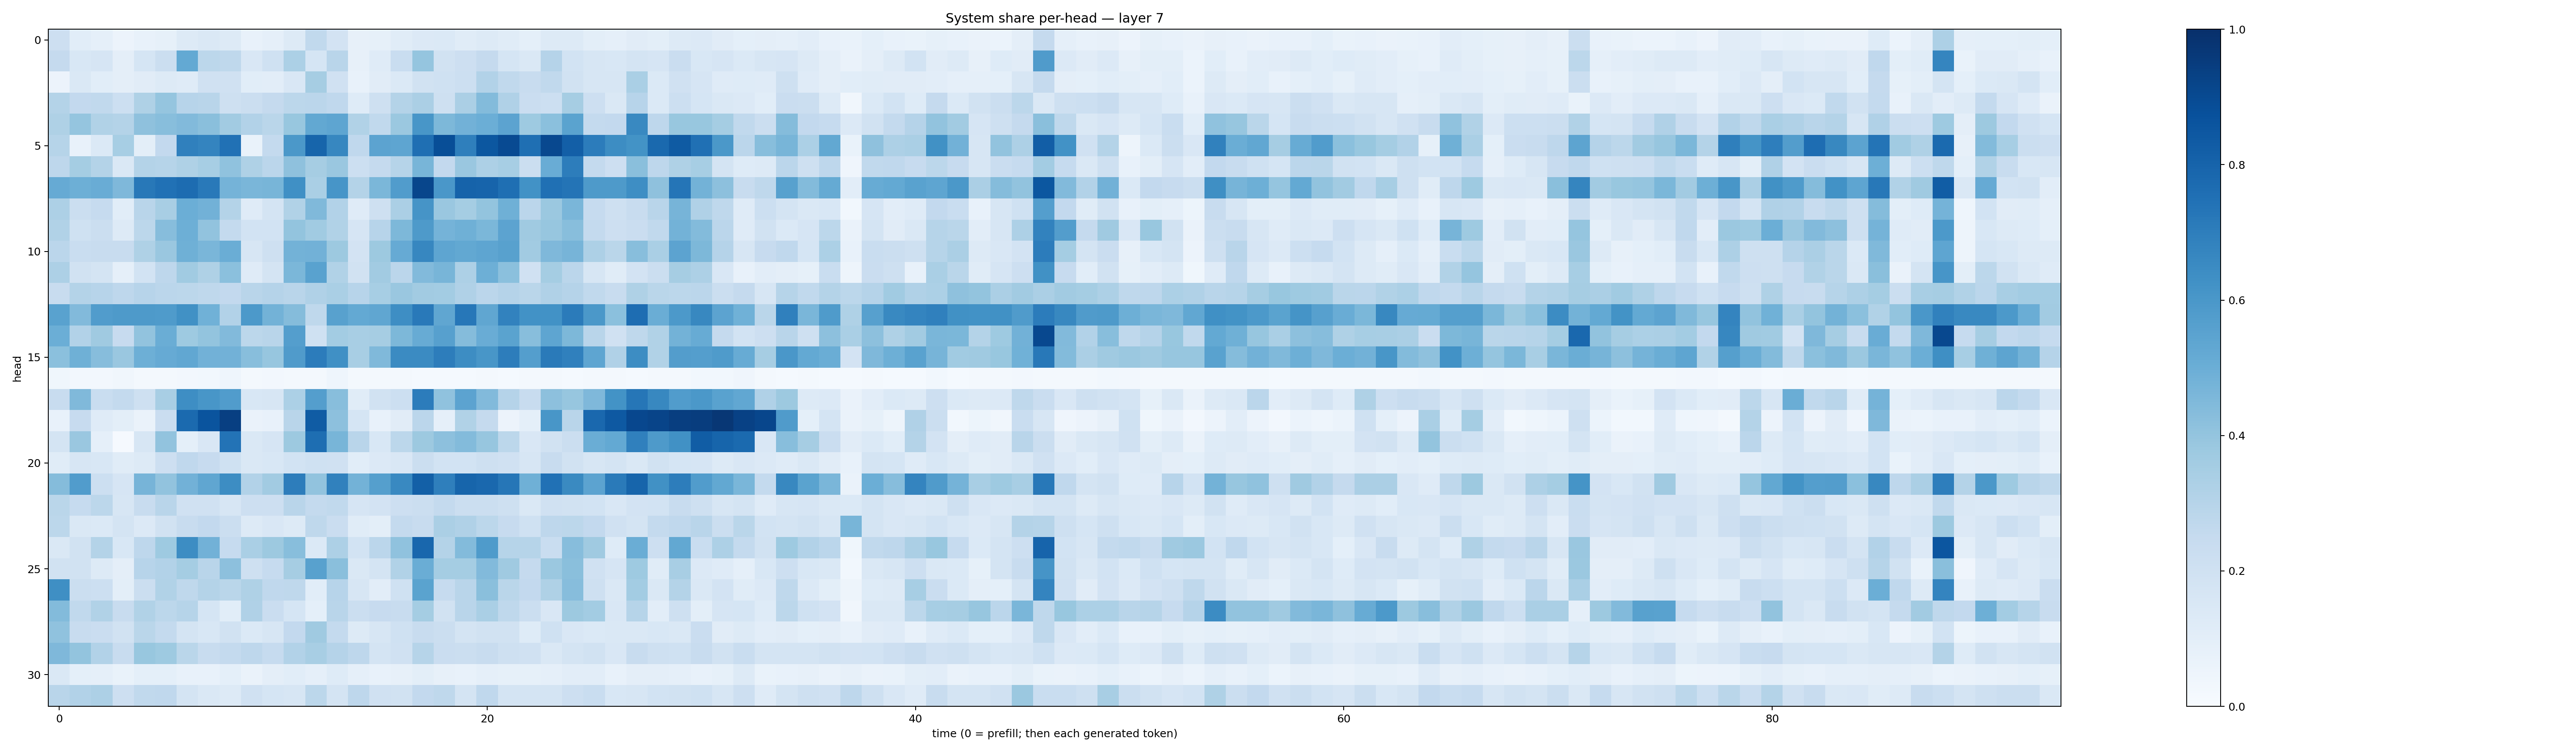

Source data for this figure (header and first rows):
0.21364802, 0.109048784, 0.08669311, 0.055901352, 0.074760504, 0.084450535, 0.12988877, 0.14416789, 0.13222237, 0.073184334, 0.08761734, 0.13262713, 0.2647618, 0.18302548, 0.08020314, 0.08326053, 0.11516437, 0.13513201, 0.13824826, 0.115693174, 0.13209894, 0.11616232, 0.09124528, 0.12674855
0.2513, 0.1557, 0.1648, 0.095, 0.1687, 0.2232, 0.5201, 0.2788, 0.2725, 0.1492, 0.1995, 0.3287, 0.1698, 0.2892, 0.08168, 0.1178, 0.2311, 0.3981, 0.1917, 0.2138, 0.2516, 0.1686, 0.1455, 0.303
0.05557, 0.1432, 0.106, 0.0955, 0.1118, 0.1308, 0.1195, 0.1986, 0.1987, 0.1059, 0.1023, 0.1489, 0.3508, 0.1982, 0.07589, 0.1104, 0.1403, 0.1908, 0.2026, 0.2159, 0.3094, 0.262, 0.2354, 0.2627
0.3081, 0.258, 0.2633, 0.2173, 0.3233, 0.3947, 0.2938, 0.2901, 0.2035, 0.2258, 0.2504, 0.281, 0.2817, 0.2674, 0.1222, 0.2088, 0.3059, 0.3342, 0.2042, 0.3345, 0.4403, 0.3188, 0.2275, 0.2158
0.3205, 0.3961, 0.3159, 0.3078, 0.4113, 0.4258, 0.4416, 0.425, 0.3627, 0.3119, 0.2853, 0.3893, 0.5238, 0.5379, 0.3163, 0.2623, 0.3795, 0.6035, 0.4554, 0.4818, 0.4991, 0.5445, 0.3747, 0.42
0.2989, 0.0774, 0.1402, 0.3449, 0.101, 0.26, 0.6896, 0.6729, 0.7477, 0.06694, 0.2545, 0.5938, 0.7946, 0.6655, 0.267, 0.5449, 0.5382, 0.7561, 0.8832, 0.6925, 0.8498, 0.8962, 0.7578, 0.9038
0.2769, 0.355, 0.3063, 0.1436, 0.3055, 0.2986, 0.3224, 0.3476, 0.4089, 0.3205, 0.2826, 0.4105, 0.3501, 0.3866, 0.2152, 0.2507, 0.2975, 0.4683, 0.2579, 0.386, 0.3279, 0.3464, 0.2235, 0.5059
0.5134, 0.496, 0.5039, 0.4501, 0.7202, 0.7469, 0.7685, 0.7155, 0.4763, 0.4627, 0.4671, 0.6322, 0.3381, 0.6068, 0.3063, 0.4587, 0.5767, 0.9135, 0.5984, 0.8033, 0.7989, 0.7552, 0.6232, 0.7517
0.3266, 0.2203, 0.2474, 0.1072, 0.2895, 0.3436, 0.4988, 0.4812, 0.3084, 0.1179, 0.173, 0.3157, 0.4474, 0.3088, 0.1205, 0.2096, 0.3346, 0.6116, 0.386, 0.3518, 0.4002, 0.4914, 0.2837, 0.3827
0.3159, 0.2028, 0.2238, 0.1272, 0.2784, 0.4331, 0.4935, 0.4037, 0.2546, 0.1859, 0.1861, 0.402, 0.3658, 0.3128, 0.166, 0.2951, 0.4543, 0.5875, 0.4732, 0.4908, 0.4588, 0.5442, 0.3678, 0.391
0.2835, 0.2328, 0.2401, 0.2406, 0.3234, 0.3846, 0.4918, 0.4635, 0.5022, 0.1589, 0.2045, 0.4783, 0.4843, 0.3785, 0.1822, 0.3752, 0.5154, 0.6674, 0.5371, 0.5244, 0.5373, 0.5569, 0.3611, 0.4526
0.3262, 0.1903, 0.1757, 0.08904, 0.187, 0.2767, 0.3656, 0.3214, 0.4205, 0.1176, 0.1758, 0.4586, 0.5546, 0.3144, 0.1951, 0.362, 0.2837, 0.4418, 0.4683, 0.3264, 0.4948, 0.4196, 0.1963, 0.3531
0.237, 0.307, 0.2947, 0.2761, 0.2955, 0.2826, 0.2796, 0.271, 0.2586, 0.2903, 0.3028, 0.2904, 0.3195, 0.3368, 0.2939, 0.3445, 0.3863, 0.3609, 0.3564, 0.3185, 0.2836, 0.3018, 0.287, 0.3185
0.5521, 0.4441, 0.5751, 0.5874, 0.5897, 0.5834, 0.6256, 0.4858, 0.31, 0.591, 0.478, 0.4349, 0.2733, 0.5567, 0.5203, 0.5326, 0.6378, 0.7154, 0.5333, 0.7258, 0.5335, 0.6827, 0.6236, 0.6216
0.4995, 0.3098, 0.3701, 0.2431, 0.404, 0.5005, 0.3736, 0.4014, 0.4438, 0.2811, 0.2898, 0.5669, 0.2011, 0.3594, 0.343, 0.3512, 0.4533, 0.5107, 0.5621, 0.435, 0.5069, 0.5475, 0.4265, 0.5377
0.4204, 0.4889, 0.4301, 0.3834, 0.4939, 0.514, 0.5307, 0.4837, 0.484, 0.426, 0.3907, 0.5791, 0.7066, 0.6313, 0.3406, 0.4485, 0.6494, 0.65, 0.7026, 0.6437, 0.6038, 0.7, 0.5673, 0.7145
0.03651, 0.02527, 0.02593, 0.03213, 0.02083, 0.01881, 0.02607, 0.03114, 0.046, 0.02184, 0.02347, 0.01934, 0.02115, 0.04654, 0.02179, 0.01835, 0.01736, 0.01215, 0.0141, 0.0155, 0.01644, 0.01182, 0.01643, 0.02268
0.2383, 0.4468, 0.2326, 0.2559, 0.2043, 0.3436, 0.6392, 0.6047, 0.5753, 0.1555, 0.1582, 0.3294, 0.5664, 0.4285, 0.115, 0.1882, 0.2178, 0.7046, 0.4069, 0.5451, 0.4432, 0.3023, 0.2368, 0.4143
0.07614, 0.2451, 0.118, 0.1008, 0.06624, 0.2272, 0.7739, 0.8627, 0.9413, 0.06406, 0.07663, 0.291, 0.8302, 0.4174, 0.1705, 0.07358, 0.1124, 0.2831, 0.0893, 0.3126, 0.2507, 0.05741, 0.09062, 0.6028
0.1771, 0.3852, 0.08871, 0.01113, 0.1589, 0.4034, 0.09305, 0.1521, 0.7393, 0.1472, 0.1661, 0.3787, 0.7615, 0.4671, 0.2905, 0.1549, 0.2794, 0.3768, 0.4171, 0.4412, 0.3917, 0.2799, 0.1487, 0.1926
0.1155, 0.1588, 0.1533, 0.1142, 0.1274, 0.2123, 0.2682, 0.245, 0.2028, 0.1431, 0.1561, 0.1858, 0.2015, 0.1974, 0.1061, 0.1332, 0.1495, 0.2238, 0.1858, 0.1868, 0.2094, 0.1987, 0.159, 0.2357
0.4348, 0.5771, 0.2152, 0.166, 0.4715, 0.4053, 0.4828, 0.5336, 0.641, 0.3094, 0.363, 0.6995, 0.4047, 0.686, 0.479, 0.5641, 0.6571, 0.8156, 0.6942, 0.7965, 0.7841, 0.7269, 0.4915, 0.7479
0.2869, 0.2473, 0.2777, 0.1621, 0.237, 0.2901, 0.1981, 0.196, 0.1638, 0.2125, 0.2116, 0.2921, 0.2547, 0.2623, 0.166, 0.1798, 0.2133, 0.2245, 0.2577, 0.2216, 0.2209, 0.2079, 0.1473, 0.1991
0.2801, 0.1467, 0.1397, 0.1748, 0.1342, 0.1878, 0.2368, 0.2616, 0.2235, 0.1296, 0.1512, 0.1315, 0.273, 0.2271, 0.1152, 0.1009, 0.2545, 0.2374, 0.3344, 0.3203, 0.2792, 0.2439, 0.2007, 0.2773
0.1474, 0.1884, 0.3069, 0.1529, 0.2744, 0.3713, 0.6433, 0.4838, 0.2483, 0.3379, 0.377, 0.429, 0.1383, 0.3257, 0.1873, 0.2838, 0.4092, 0.7886, 0.3071, 0.4379, 0.5851, 0.2983, 0.3, 0.2308
0.1949, 0.1876, 0.1291, 0.09598, 0.293, 0.312, 0.3544, 0.2921, 0.4156, 0.2053, 0.2482, 0.3488, 0.5585, 0.4247, 0.1447, 0.1774, 0.3157, 0.5036, 0.3521, 0.3551, 0.4431, 0.3686, 0.2525, 0.38
0.6366, 0.2209, 0.2169, 0.09842, 0.226, 0.3159, 0.2724, 0.3071, 0.287, 0.3207, 0.2679, 0.2733, 0.1082, 0.2943, 0.1621, 0.103, 0.2014, 0.5479, 0.2495, 0.291, 0.4245, 0.2868, 0.2615, 0.3234
0.4392, 0.2627, 0.3133, 0.2421, 0.3136, 0.2798, 0.2984, 0.1692, 0.106, 0.3169, 0.2293, 0.1708, 0.09329, 0.2915, 0.2253, 0.2443, 0.2344, 0.3543, 0.1931, 0.2918, 0.3373, 0.2721, 0.2195, 0.15
0.4088, 0.237, 0.2294, 0.1924, 0.2862, 0.2554, 0.1747, 0.1525, 0.188, 0.1371, 0.1568, 0.2601, 0.3674, 0.2549, 0.1286, 0.1614, 0.203, 0.2391, 0.2216, 0.1722, 0.195, 0.1952, 0.124, 0.2016
0.4502, 0.4002, 0.3118, 0.2376, 0.3872, 0.3728, 0.2864, 0.238, 0.256, 0.2752, 0.2475, 0.3108, 0.3417, 0.3027, 0.2749, 0.1779, 0.1971, 0.2984, 0.2278, 0.2199, 0.2402, 0.2071, 0.1983, 0.1455
0.1451, 0.0907, 0.08654, 0.06684, 0.09339, 0.09192, 0.073, 0.07056, 0.09138, 0.06533, 0.09553, 0.1091, 0.08735, 0.1226, 0.08769, 0.07537, 0.0797, 0.09963, 0.07825, 0.07096, 0.08655, 0.08255, 0.08304, 0.08801
0.2915, 0.3119, 0.3263, 0.2141, 0.2641, 0.2684, 0.1773, 0.1444, 0.1267, 0.1964, 0.1683, 0.1607, 0.2789, 0.1781, 0.2772, 0.1979, 0.188, 0.2611, 0.2708, 0.1755, 0.2659, 0.1772, 0.1742, 0.1746
